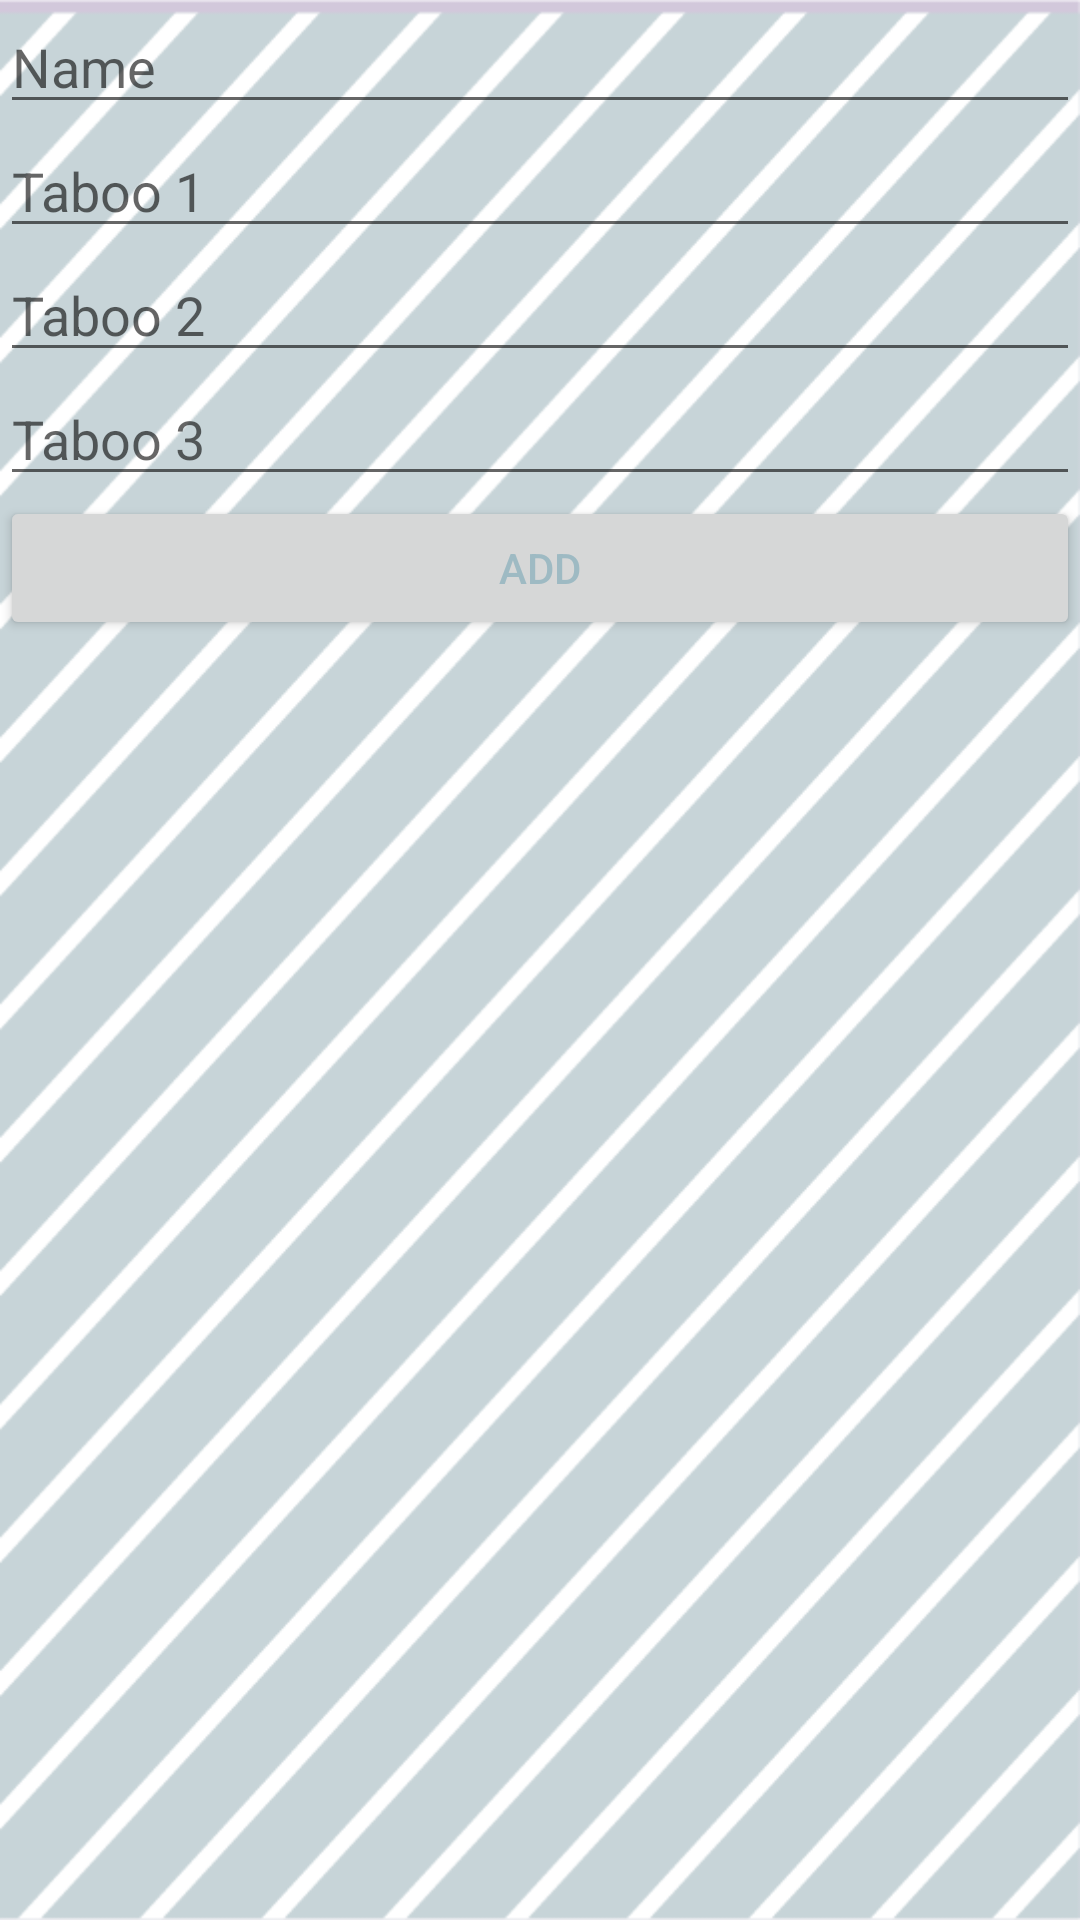

Here is an Android app screen rendered from its layout file. Give the layout XML and the strings, colors and styles it references.
<!-- AndroidManifest.xml: application theme Theme.HeadsUpPrep -->
<!-- res/layout/activity_local_database.xml -->
<?xml version="1.0" encoding="utf-8"?>
<androidx.constraintlayout.widget.ConstraintLayout xmlns:android="http://schemas.android.com/apk/res/android"
    xmlns:app="http://schemas.android.com/apk/res-auto"
    xmlns:tools="http://schemas.android.com/tools"
    android:layout_width="match_parent"
    android:layout_height="match_parent"
    tools:context=".LocalDatabase">

    <LinearLayout
        android:id="@+id/llTopData"
        android:layout_width="match_parent"
        android:layout_height="wrap_content"
        android:background="@drawable/edit_text_bg"
        android:orientation="vertical"
        app:layout_constraintEnd_toEndOf="parent"
        app:layout_constraintStart_toStartOf="parent"
        app:layout_constraintTop_toTopOf="parent">

        <EditText
            android:id="@+id/etDBName"
            android:layout_width="match_parent"
            android:layout_height="wrap_content"
            android:ems="10"
            android:hint="Name"
            android:inputType="textPersonName" />

        <EditText
            android:id="@+id/etDBtaboo1"
            android:layout_width="match_parent"
            android:layout_height="wrap_content"
            android:ems="10"
            android:hint="Taboo 1"
            android:inputType="textPersonName" />

        <EditText
            android:id="@+id/etDBtaboo2"
            android:layout_width="match_parent"
            android:layout_height="wrap_content"
            android:ems="10"
            android:hint="Taboo 2"
            android:inputType="textPersonName" />

        <EditText
            android:id="@+id/etDBtaboo3"
            android:layout_width="match_parent"
            android:layout_height="wrap_content"
            android:ems="10"
            android:hint="Taboo 3"
            android:inputType="textPersonName" />

        <Button
            android:id="@+id/btDBAdd"
            android:layout_width="match_parent"
            android:layout_height="wrap_content"
            android:text="Add" />
    </LinearLayout>

    <androidx.recyclerview.widget.RecyclerView
        android:id="@+id/rvCElDatabase"
        android:layout_width="match_parent"
        android:layout_height="0dp"
        android:layout_marginBottom="5dp"
        app:layout_constraintBottom_toBottomOf="parent"
        app:layout_constraintEnd_toEndOf="parent"
        app:layout_constraintStart_toStartOf="parent"
        app:layout_constraintTop_toBottomOf="@+id/llTopData" />
</androidx.constraintlayout.widget.ConstraintLayout>
<!-- resources referenced by this layout -->
<resources>
  <style name="Theme.HeadsUpPrep" parent="Theme.MaterialComponents.DayNight.DarkActionBar">
          
          <item name="colorPrimary">@color/purple_500</item>
          <item name="colorPrimaryVariant">@color/purple_700</item>
          <item name="colorOnPrimary">@color/white</item>
          
          <item name="colorSecondary">@color/teal_200</item>
          <item name="colorSecondaryVariant">@color/teal_700</item>
          <item name="colorOnSecondary">@color/black</item>
          
          <item name="android:statusBarColor" tools:targetApi="l">?attr/colorPrimaryVariant</item>
          
          <item name="android:textColor">#9EBAC3</item>
          <item name="android:windowBackground">@drawable/bg</item>
      </style>
  <color name="purple_500">#c7d4d8</color>
  <color name="purple_700">#7C9EA8</color>
  <color name="white">#FFFFFFFF</color>
  <color name="teal_200">#FF03DAC5</color>
  <color name="teal_700">#FF018786</color>
  <color name="black">#FF000000</color>
  <!-- drawable bg: png bitmap (drawable-v24, 19013 bytes) -->
</resources>
